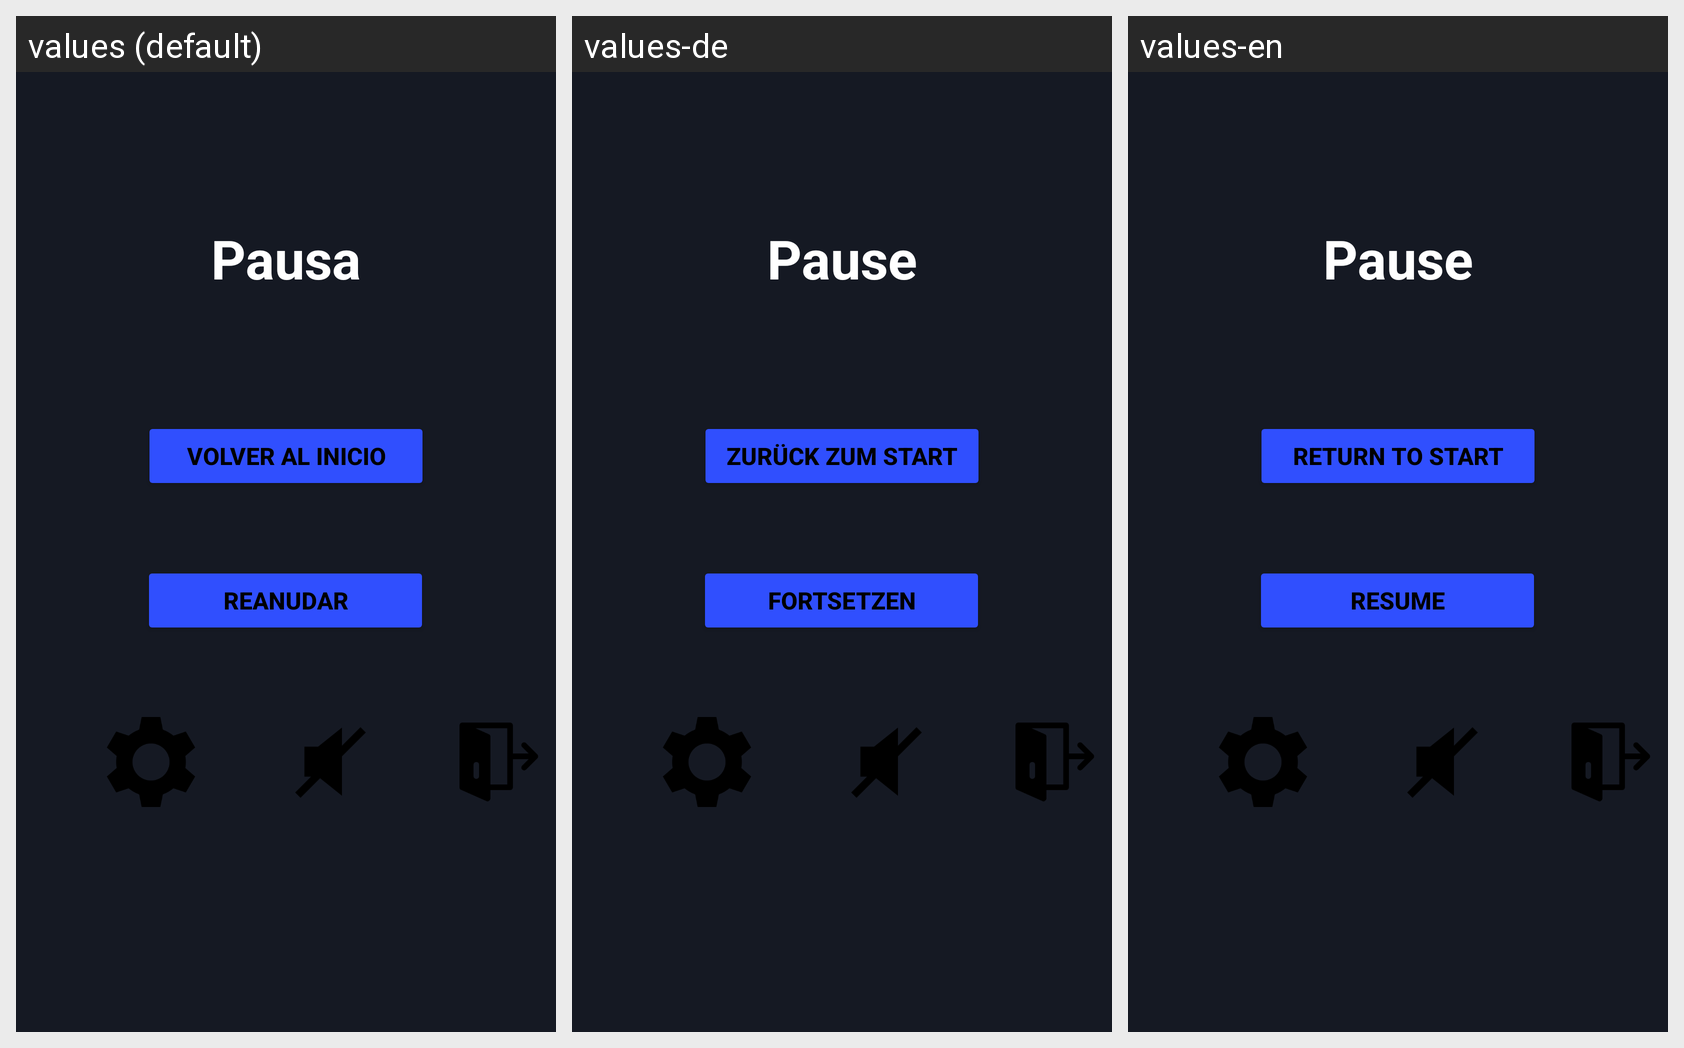

This grid shows one Android layout under several languages. Give, for every string resource on the screen, its name, the default text and each shown locale's text.
Android screen res/layout/activity_pause.xml rendered under 3 locales, left to right: values (default), values-de, values-en. Device: Nexus 5 (rendered at 1080×1920; each locale shown at half size, 540×960, under a caption strip naming it); theme Base.Theme.ByteBuilders.
Strings drawn on this screen, with the default value and each locale's value (text and hints the layout hard-codes, and strings that could not be matched under every locale, appear in the picture but are not listed):

pause_title
  values: Pausa
  values-de: Pause
  values-en: Pause

resume
  values: Reanudar
  values-de: Fortsetzen
  values-en: Resume

main_menu
  values: Volver al inicio
  values-de: Zurück zum Start
  values-en: Return to Start
